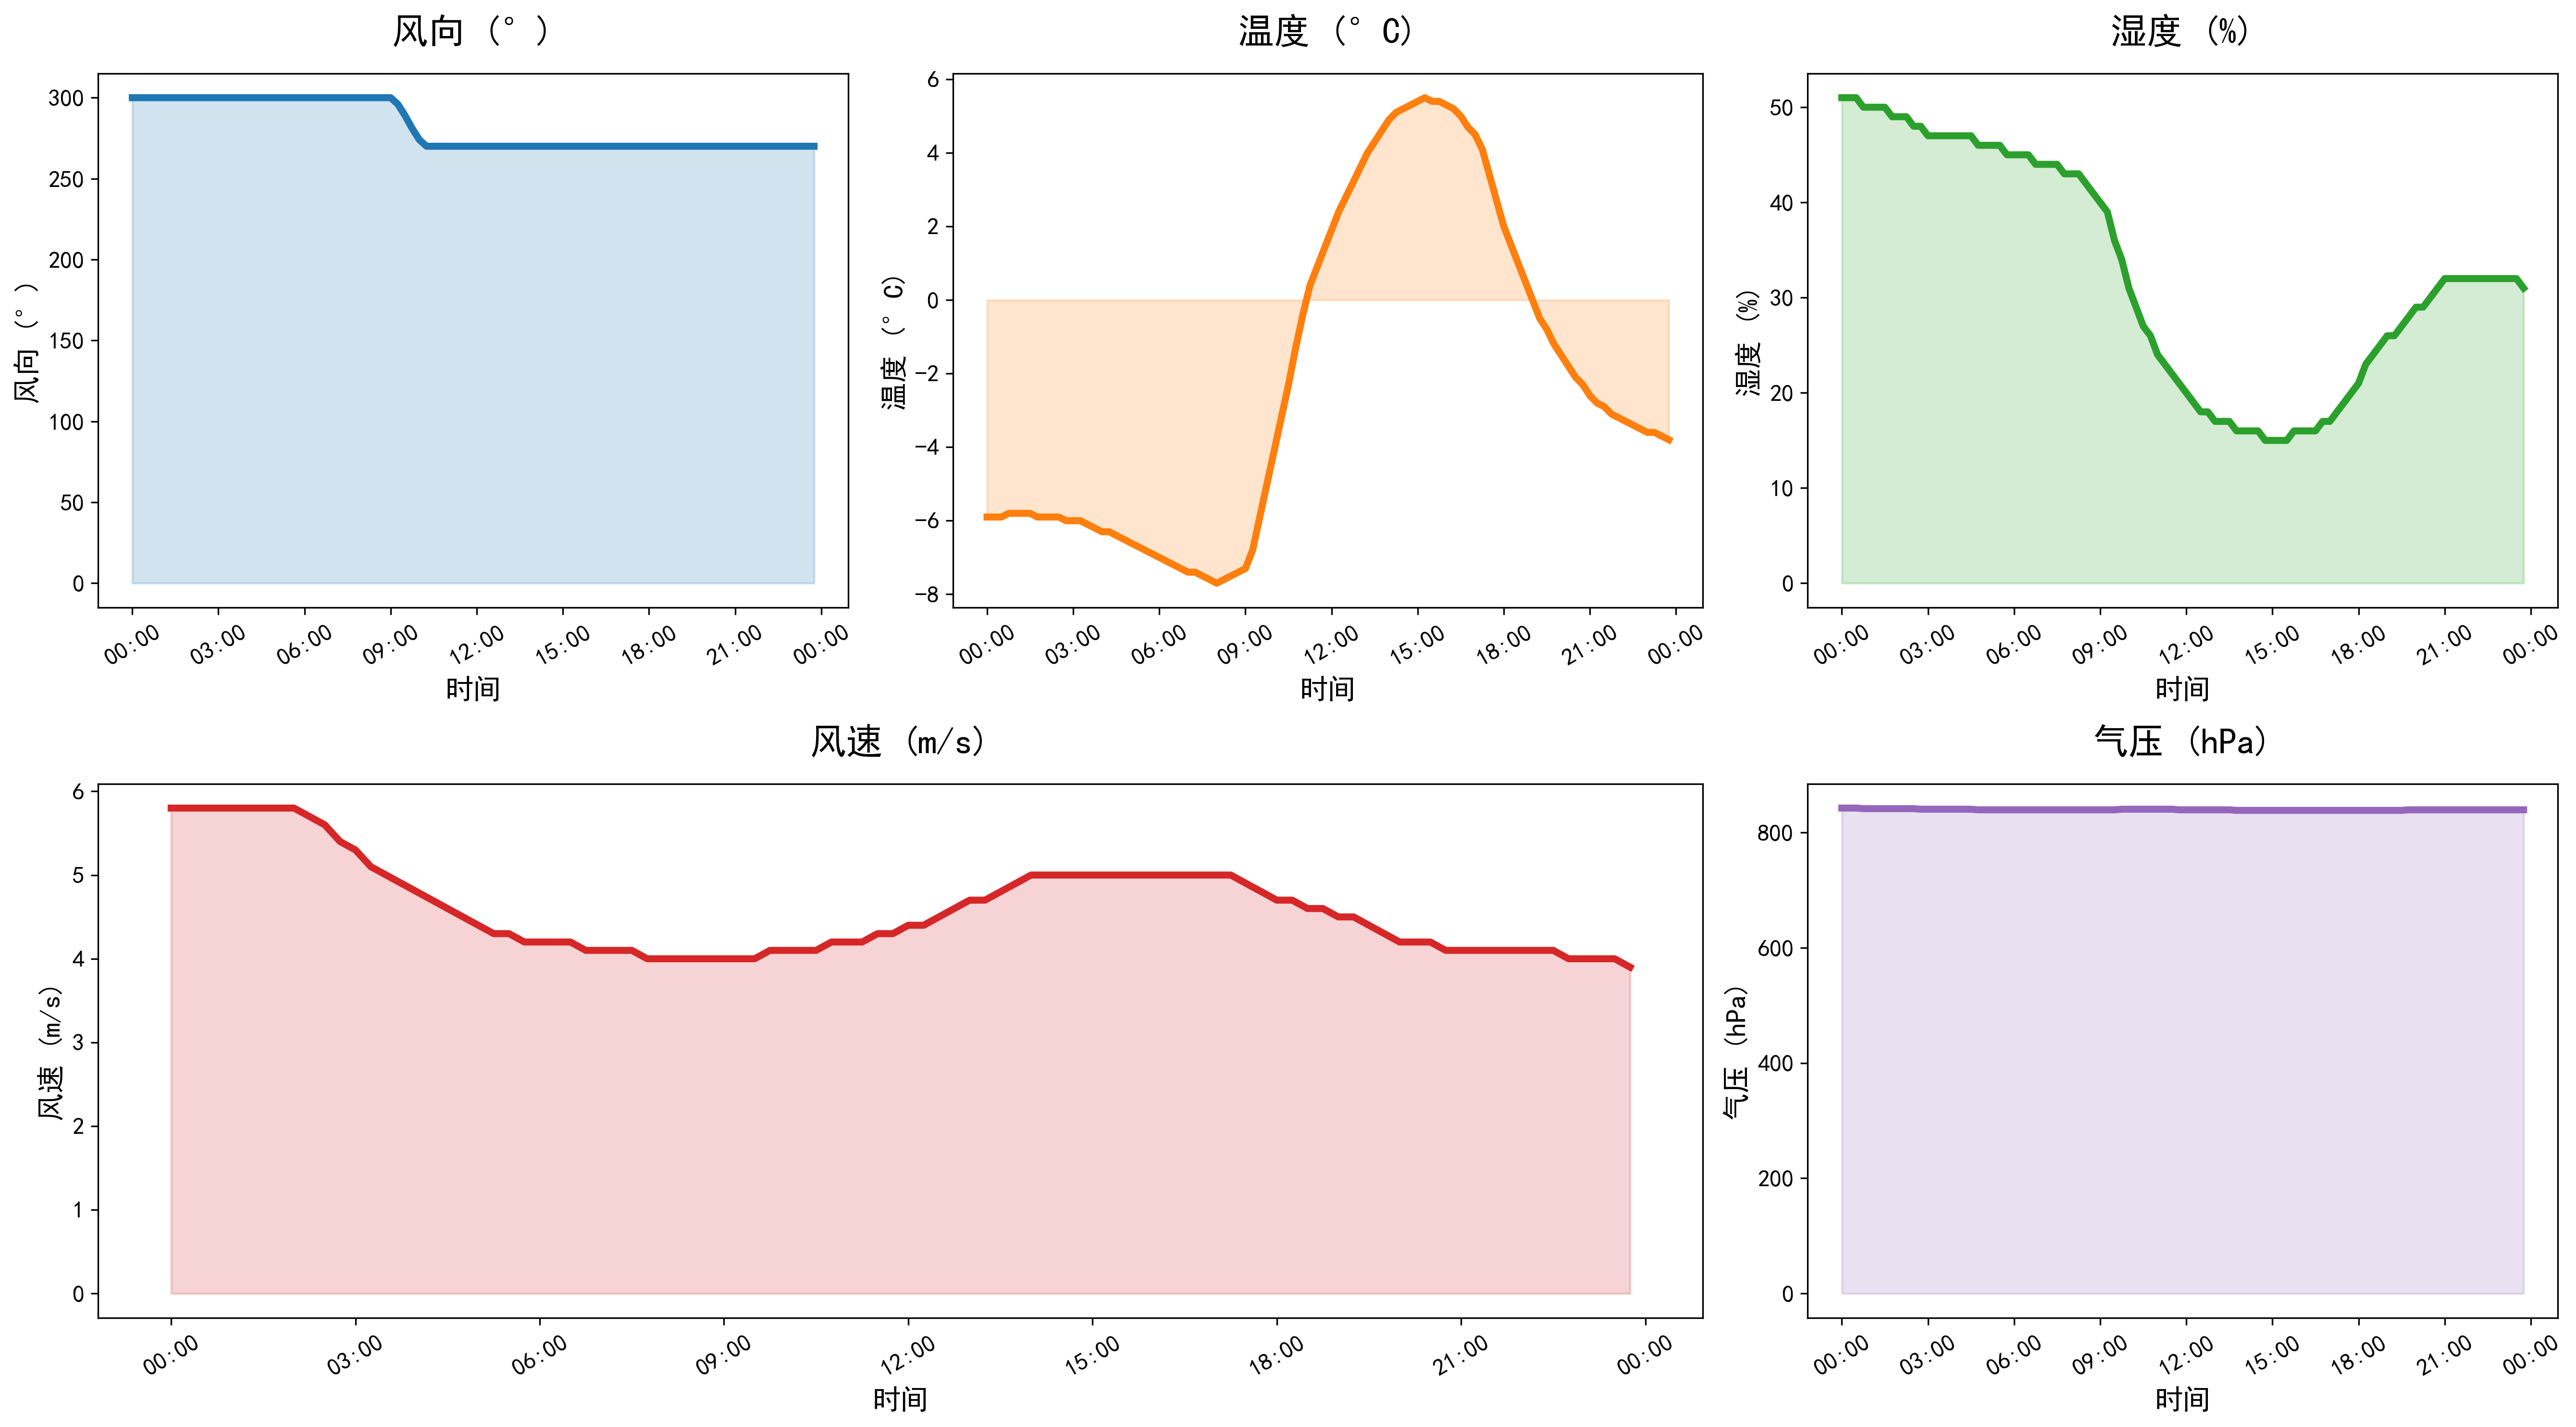

Values plotted in this chart, from the file beside it:
DATATIME, WINDSPEED, PREPOWER, WINDDIRECTION, TEMPERATURE, HUMIDITY, PRESSURE
2021-11-24 00:00:00, 5.8, 34492, 300, -5.9, 51, 842
2021-11-24 00:15:00, 5.8, 34123, 300, -5.9, 51, 842
2021-11-24 00:30:00, 5.8, 33189, 300, -5.9, 51, 842
2021-11-24 00:45:00, 5.8, 32256, 300, -5.8, 50, 841
2021-11-24 01:00:00, 5.8, 31322, 300, -5.8, 50, 841
2021-11-24 01:15:00, 5.8, 29897, 300, -5.8, 50, 841
2021-11-24 01:30:00, 5.8, 27980, 300, -5.8, 50, 841
2021-11-24 01:45:00, 5.8, 26062, 300, -5.9, 49, 841
2021-11-24 02:00:00, 5.8, 24145, 300, -5.9, 49, 841
2021-11-24 02:15:00, 5.7, 22416, 300, -5.9, 49, 841
2021-11-24 02:30:00, 5.6, 20875, 300, -5.9, 48, 841
2021-11-24 02:45:00, 5.4, 19335, 300, -6.0, 48, 840
2021-11-24 03:00:00, 5.3, 17794, 300, -6.0, 47, 840
2021-11-24 03:15:00, 5.1, 16394, 300, -6.0, 47, 840
2021-11-24 03:30:00, 5.0, 15135, 300, -6.1, 47, 840
2021-11-24 03:45:00, 4.9, 13875, 300, -6.2, 47, 840
2021-11-24 04:00:00, 4.8, 12616, 300, -6.3, 47, 840
2021-11-24 04:15:00, 4.7, 11551, 300, -6.3, 47, 840
2021-11-24 04:30:00, 4.6, 10680, 300, -6.4, 47, 840
2021-11-24 04:45:00, 4.5, 9810, 300, -6.5, 46, 839
2021-11-24 05:00:00, 4.4, 9833, 300, -6.6, 46, 839
2021-11-24 05:15:00, 4.3, 9627, 300, -6.7, 46, 839
2021-11-24 05:30:00, 4.3, 9179, 300, -6.8, 46, 839
2021-11-24 05:45:00, 4.2, 8539, 300, -6.9, 45, 839
2021-11-24 06:00:00, 4.2, 7193, 300, -7.0, 45, 839
2021-11-24 06:15:00, 4.2, 6137, 300, -7.1, 45, 839
2021-11-24 06:30:00, 4.2, 5373, 300, -7.2, 45, 839
2021-11-24 06:45:00, 4.1, 4607, 300, -7.3, 44, 839
2021-11-24 07:00:00, 4.1, 3843, 300, -7.4, 44, 839
2021-11-24 07:15:00, 4.1, 3297, 300, -7.4, 44, 839
2021-11-24 07:30:00, 4.1, 2969, 300, -7.5, 44, 839
2021-11-24 07:45:00, 4.0, 2640, 300, -7.6, 43, 839
2021-11-24 08:00:00, 4.0, 2312, 300, -7.7, 43, 839
2021-11-24 08:15:00, 4.0, 2099, 300, -7.6, 43, 839
2021-11-24 08:30:00, 4.0, 2001, 300, -7.5, 42, 839
2021-11-24 08:45:00, 4.0, 1902, 300, -7.4, 41, 839
2021-11-24 09:00:00, 4.0, 1803, 300, -7.3, 40, 839
2021-11-24 09:15:00, 4.0, 1911, 296, -6.8, 39, 839
2021-11-24 09:30:00, 4.0, 2225, 289, -5.9, 36, 839
2021-11-24 09:45:00, 4.1, 2539, 281, -5.0, 34, 840
2021-11-24 10:00:00, 4.1, 2853, 274, -4.1, 31, 840
2021-11-24 10:15:00, 4.1, 3449, 270, -3.2, 29, 840
2021-11-24 10:30:00, 4.1, 4326, 270, -2.3, 27, 840
2021-11-24 10:45:00, 4.2, 5204, 270, -1.3, 26, 840
2021-11-24 11:00:00, 4.2, 6081, 270, -0.4, 24, 840
2021-11-24 11:15:00, 4.2, 7095, 270, 0.4, 23, 840
2021-11-24 11:30:00, 4.3, 8246, 270, 0.9, 22, 840
2021-11-24 11:45:00, 4.3, 9397, 270, 1.4, 21, 839
2021-11-24 12:00:00, 4.4, 10548, 270, 1.9, 20, 839
2021-11-24 12:15:00, 4.4, 10538, 270, 2.4, 19, 839
2021-11-24 12:30:00, 4.5, 10115, 270, 2.8, 18, 839
2021-11-24 12:45:00, 4.6, 9627, 270, 3.2, 18, 839
2021-11-24 13:00:00, 4.7, 9074, 270, 3.6, 17, 839
2021-11-24 13:15:00, 4.7, 9753, 270, 4.0, 17, 839
2021-11-24 13:30:00, 4.8, 10787, 270, 4.3, 17, 839
2021-11-24 13:45:00, 4.9, 11822, 270, 4.6, 16, 838
2021-11-24 14:00:00, 5.0, 12857, 270, 4.9, 16, 838
2021-11-24 14:15:00, 5.0, 13713, 270, 5.1, 16, 838
2021-11-24 14:30:00, 5.0, 14390, 270, 5.2, 16, 838
2021-11-24 14:45:00, 5.0, 15067, 270, 5.3, 15, 838
... 36 more rows
